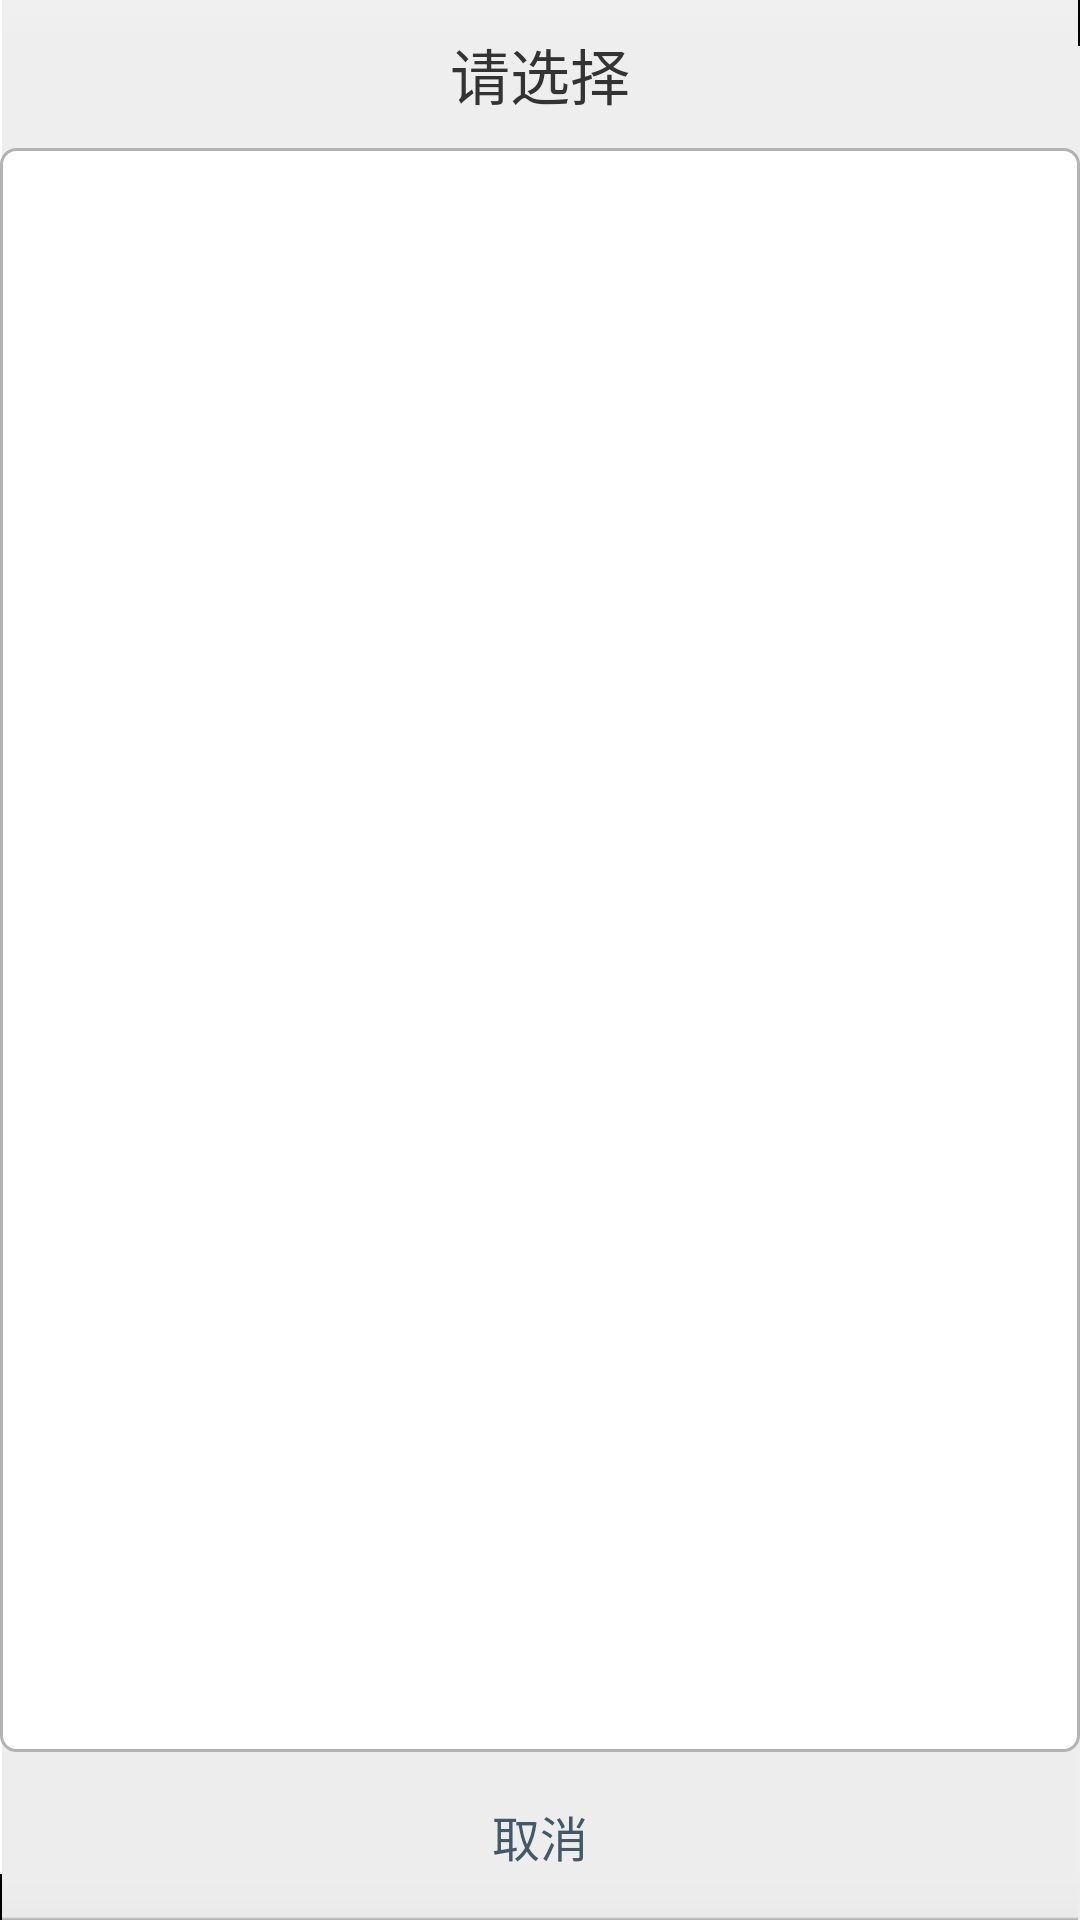

Android layout source for this screen:
<!-- AndroidManifest.xml: fallback theme Theme.MaterialComponents.DayNight.NoActionBar -->
<!-- res/layout/cus_list_dialog_view.xml -->
<?xml version="1.0" encoding="utf-8"?>

<LinearLayout xmlns:android="http://schemas.android.com/apk/res/android"
    android:layout_width="match_parent"
    android:layout_height="match_parent"
    android:background="@drawable/common_top_layer_without_projection_bg"
    android:orientation="vertical" >

    <TextView
        android:id="@+id/title"
        android:layout_width="match_parent"
        android:layout_height="wrap_content"
        android:gravity="center"
        android:padding="10dip"
        android:text="请选择"
        android:textColor="@color/common_text"
        android:textSize="@dimen/common_textsize_two" />

    <ListView
        android:id="@+id/cus_list_view"
        android:layout_width="match_parent"
        android:layout_height="match_parent"
        android:layout_weight="1"
        android:background="@drawable/round_style_bg"
        android:cacheColorHint="@null"
        android:divider="@color/bright_foreground_light_disabled"
        android:dividerHeight="0.5dip" >
    </ListView>

    <Button
        android:id="@+id/btn_cancel"
        style="@style/Style_Dialog_Button"
        android:layout_width="match_parent"
        android:layout_height="wrap_content"
        android:layout_margin="@dimen/bottombar_button_margin04"
        android:text="@string/cancel" />

</LinearLayout>
<!-- resources referenced by this layout -->
<resources>
  <color name="bright_foreground_light_disabled">#80000000</color>
  <color name="common_text">#ff333333</color>
  <dimen name="bottombar_button_margin04">11.0dip</dimen>
  <dimen name="common_textsize_two">26.0sp</dimen>
  <!-- drawable round_style_bg (drawable) -->
  <?xml version="1.0" encoding="utf-8"?>
  
  <shape xmlns:android="http://schemas.android.com/apk/res/android" 
      android:shape="rectangle"
      android:padding="20dip"
      >
      <solid  android:color="@color/white"/>
      <stroke android:width="1dip" android:color="@color/btn_disabled"/>
  <corners 
      android:radius="5dip"
      />
  </shape>
  <string name="cancel">取消</string>
  <style name="Style_Dialog_Button">
          <item name="android:textSize">@dimen/common_textsize2</item>
          <item name="android:textColor">#ff425968</item>
          <item name="android:background">@drawable/btn_default</item>
          <item name="android:layout_marginLeft">@dimen/bottombar_button_margin03</item>
          <item name="android:layout_marginRight">@dimen/bottombar_button_margin03</item>
          <item name="android:minHeight">@dimen/widget_button_height98</item>
      </style>
  <color name="white">#ffffffff</color>
  <color name="btn_disabled">#ffb3b3b3</color>
  <dimen name="common_textsize2">20.8sp</dimen>
  <!-- drawable btn_default (drawable) -->
  <?xml version="1.0" encoding="utf-8"?>
  
  <selector
    xmlns:android="http://schemas.android.com/apk/res/android">
      <item 
          android:state_enabled="true" 
          android:state_pressed="true" 
          android:drawable="@drawable/btn_big_normal_press" />
      <item 
          android:state_enabled="false" 
          android:drawable="@drawable/textfield_disabled" />
      <item android:drawable="@drawable/btn_big_normal_normal" />
  </selector>
  <dimen name="bottombar_button_margin03">8.0dip</dimen>
  <dimen name="widget_button_height98">60.0dip</dimen>
</resources>
